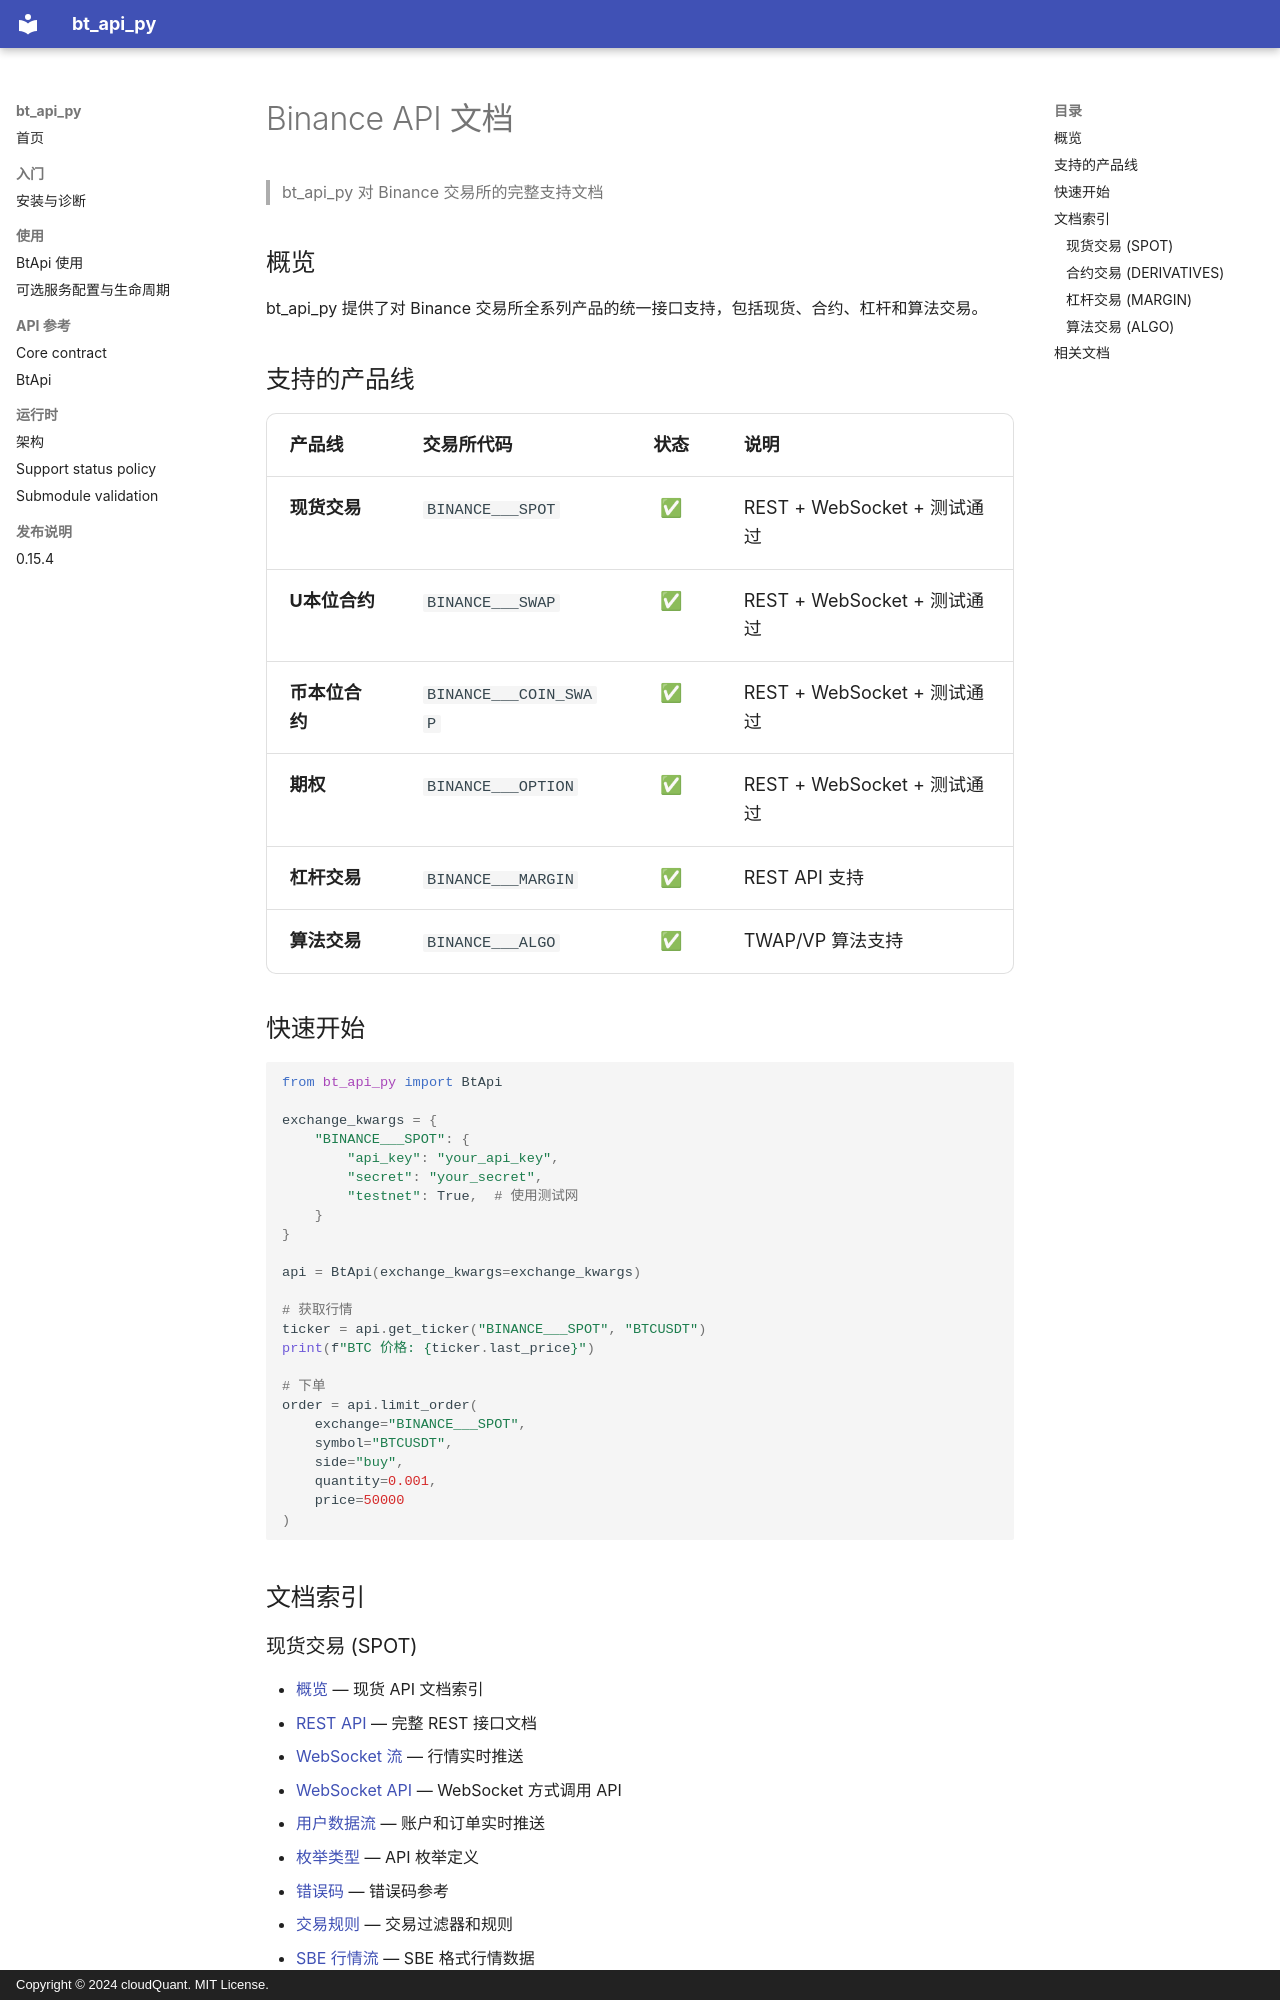

repository: cloudQuant/bt_api_py · page: exchanges/binance/index.html · generator: mkdocs · copyright: Copyright © 2024 cloudQuant. MIT License.

# Binance API 文档

> bt_api_py 对 Binance 交易所的完整支持文档

## 概览

bt_api_py 提供了对 Binance 交易所全系列产品的统一接口支持，包括现货、合约、杠杆和算法交易。

## 支持的产品线

| 产品线 | 交易所代码 | 状态 | 说明 |
|--------|-----------|:----:|------|
| **现货交易** | `BINANCE___SPOT` | ✅ | REST + WebSocket + 测试通过 |
| **U本位合约** | `BINANCE___SWAP` | ✅ | REST + WebSocket + 测试通过 |
| **币本位合约** | `BINANCE___COIN_SWAP` | ✅ | REST + WebSocket + 测试通过 |
| **期权** | `BINANCE___OPTION` | ✅ | REST + WebSocket + 测试通过 |
| **杠杆交易** | `BINANCE___MARGIN` | ✅ | REST API 支持 |
| **算法交易** | `BINANCE___ALGO` | ✅ | TWAP/VP 算法支持 |

## 快速开始

```python
from bt_api_py import BtApi

exchange_kwargs = {
    "BINANCE___SPOT": {
        "api_key": "your_api_key",
        "secret": "your_secret",
        "testnet": True,  # 使用测试网
    }
}

api = BtApi(exchange_kwargs=exchange_kwargs)

# 获取行情
ticker = api.get_ticker("BINANCE___SPOT", "BTCUSDT")
print(f"BTC 价格: {ticker.last_price}")

# 下单
order = api.limit_order(
    exchange="BINANCE___SPOT",
    symbol="BTCUSDT",
    side="buy",
    quantity=0.001,
    price=50000
)
```

## 文档索引

### 现货交易 (SPOT)

- [概览](spot/README.md) — 现货 API 文档索引
- [REST API](spot/rest-api.md) — 完整 REST 接口文档
- [WebSocket 流](spot/websocket-streams.md) — 行情实时推送
- [WebSocket API](spot/websocket-api.md) — WebSocket 方式调用 API
- [用户数据流](spot/user-data-stream.md) — 账户和订单实时推送
- [枚举类型](spot/enums.md) — API 枚举定义
- [错误码](spot/errors.md) — 错误码参考
- [交易规则](spot/filters.md) — 交易过滤器和规则
- [SBE 行情流](spot/sbe-market-data-streams.md) — SBE 格式行情数据
